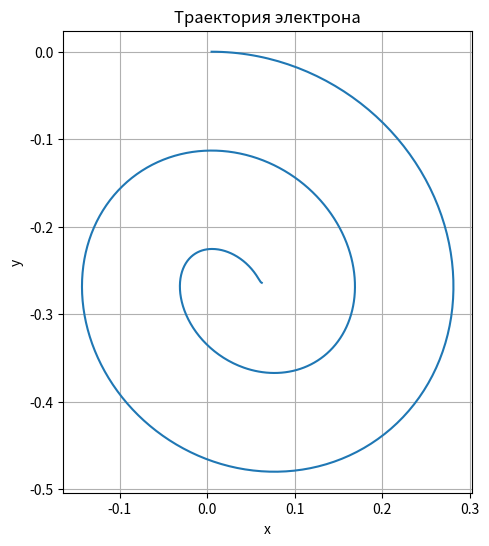
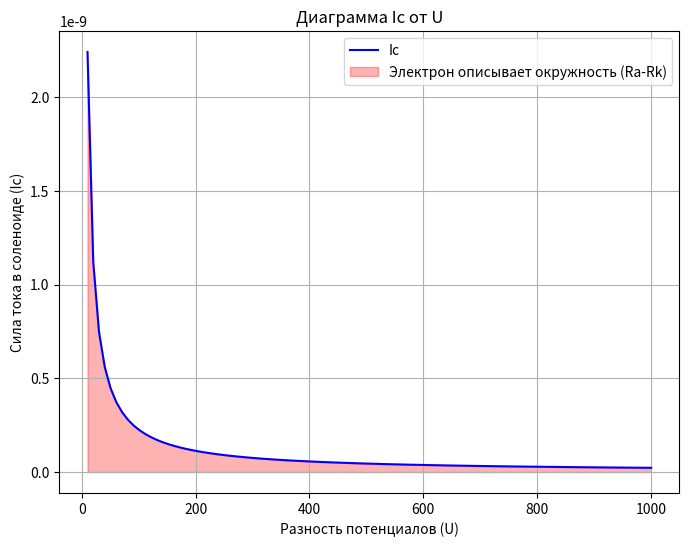

Generate these figures, in order, with matplotlib:
import math

import numpy as np
import matplotlib.pyplot as plt
from scipy.integrate import odeint

# Константы
e_charge = 1.60217662e-19  # элементарный заряд
m_electron = 9.10938356e-31  # масса электрона
mu_0 = 4 * np.pi * 1e-7  # магнитная проницаемость вакуума


# Функция для дифференциальных уравнений, описывающих движение электрона
def electron_motion(y, t, U, B, m, e):
    x, y, vx, vy = y
    dvxdt = (e / m) * vy * B
    dvydt = -(e / m) * vx * B - (e / m) * U * vy / np.sqrt(vx ** 2 + vy ** 2)
    return [vx, vy, dvxdt, dvydt]


# Функция для вычисления радиуса орбиты электрона
def orbit_radius(I, U, n):
    B = mu_0 * n * I

    if B == 0:
        return

    return math.sqrt((m_electron * 2 * U)/(e_charge * (B ** 2)))


def simulate_and_plot(U, Ic, Rk, steps=1000, tmax=1e-6, stop_velocity=None):
    n = 100  # Число витков на единицу длины
    B = mu_0 * n * Ic  # Магнитное поле внутри соленоида

    # Начальные условия
    x0 = Rk
    y0 = 0
    v0 = np.sqrt(2 * e_charge * U / m_electron)
    r_orbit = orbit_radius(Ic, U, n)  # Вычисление радиуса орбиты

    # Угловая скорость электрона
    omega = v0 / r_orbit

    # Временной массив
    t = np.linspace(0, tmax, steps)

    # Решение дифференциальных уравнений
    sol = odeint(electron_motion, [x0, y0, v0, 0], t, args=(U, B, m_electron, e_charge))

    # Остановка моделирования по заданной скорости
    if stop_velocity is not None:
        idx = np.where(np.sqrt(sol[:, 2] ** 2 + sol[:, 3] ** 2) <= stop_velocity)[0]
        if len(idx) > 0:
            sol = sol[:idx[0] + 1]

    # Построение траектории
    plt.figure(figsize=(8, 6))
    plt.plot(sol[:, 0], sol[:, 1])
    plt.xlabel('x')
    plt.ylabel('y')
    plt.title('Траектория электрона')
    plt.gca().set_aspect('equal', adjustable='box')
    plt.grid(True)
    plt.show()

    return r_orbit


def find_required_current(D, Ra, Rk, n, I):
    r_orbit = (Ra - Rk) / 2  # Радиус окружности

    if (2 * e_charge * mu_0 * n * r_orbit * I) == 0:
        return

    Ic_required = (m_electron * (D / 2) ** 2) / (2 * e_charge * mu_0 * n * r_orbit * I)

    return Ic_required


# Функция для построения диаграммы (Ic от U) и отметки области, где электрон описывает окружность диаметром (Ra-Rk)
def plot_Ic_U_diagram_with_circle(D, Ra, Rk, n):
    U_values = np.linspace(0, 1000, 100)  # Диапазон разности потенциалов

    # Создание списка для значений силы тока в соленоиде
    Ic_values = []

    for U in U_values:
        # Вычисление соответствующей силы тока Ic, чтобы электрон описывал окружность диаметром (Ra-Rk)
        Ic_required = find_required_current(D, Ra, Rk, n, U)
        Ic_values.append(Ic_required)

    # Приведение значений к числовому типу
    Ic_values = np.array(Ic_values, dtype=np.float64)

    plt.figure(figsize=(8, 6))
    plt.plot(U_values, Ic_values, label='Ic', color='blue')

    plt.fill_between(U_values, Ic_values, color='red', alpha=0.3, label='Электрон описывает окружность (Ra-Rk)')

    plt.xlabel('Разность потенциалов (U)')
    plt.ylabel('Сила тока в соленоиде (Ic)')
    plt.title('Диаграмма Ic от U')
    plt.grid(True)
    plt.legend()
    plt.show()


# Пример использования
D = 0.1  # Диаметр соленоида в метрах
Ra = 0.01  # Радиус анода в метрах
Rk = 0.005  # Радиус катода в метрах
U = 100  # Разность потенциалов в вольтах
Ic = 1  # Начальное значение тока в соленоиде
n = 100  # Число витков на единицу длины

# Моделирование и построение траектории
r_orbit = simulate_and_plot(U, Ic, Rk, stop_velocity=1e5)
print("Радиус орбиты электрона:", r_orbit)

# Построение диаграммы Ic от U
plot_Ic_U_diagram_with_circle(D, Ra, Rk, n)